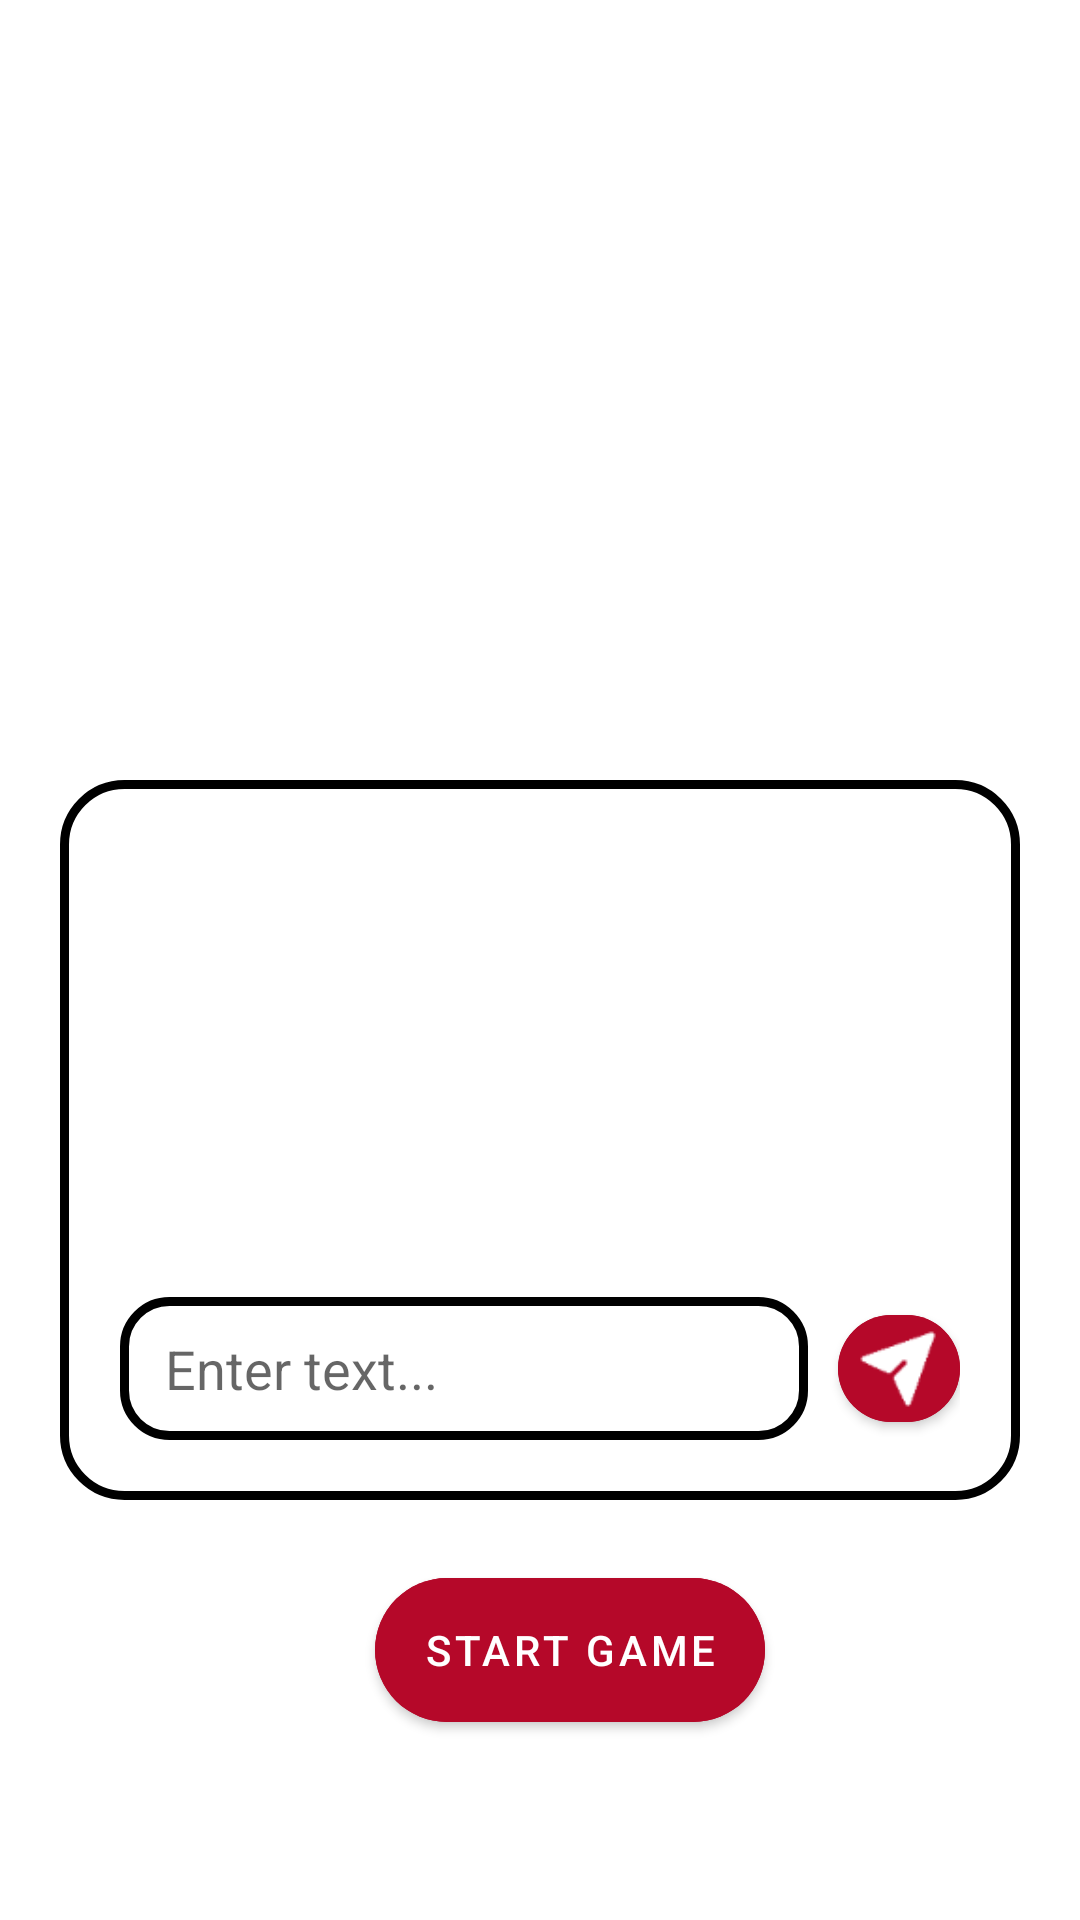

Here is an Android app screen rendered from its layout file. Give the layout XML and the strings, colors and styles it references.
<!-- AndroidManifest.xml: application theme Theme.PartyGamesApp -->
<!-- res/layout/fragment_room_lobby.xml -->
<?xml version="1.0" encoding="utf-8"?>
<layout xmlns:android="http://schemas.android.com/apk/res/android"
    xmlns:tools="http://schemas.android.com/tools"
    xmlns:app="http://schemas.android.com/apk/res-auto"
    tools:context=".RoomLobbyFragment">

    <LinearLayout
        android:layout_width="match_parent"
        android:layout_height="match_parent"
        android:orientation="vertical"
        android:background="@color/white"
        android:weightSum="5">

        <TextView
            android:id="@+id/gameLobbyTv"
            android:layout_width="match_parent"
            android:layout_height="0dp"
            android:layout_weight="2"
            tools:text="Game Lobby" />

        <LinearLayout
            android:layout_width="match_parent"
            android:layout_height="0dp"
            android:layout_weight="2"
            android:orientation="vertical"
            android:weightSum="1"
            android:layout_margin="20dp"
            android:background="@drawable/customborder">

            <TextView
                android:id="@+id/chatTv"
                android:layout_width="match_parent"
                android:layout_height="0dp"
                android:layout_weight="0.75"
                android:layout_marginBottom="10dp"/>

            <LinearLayout
                android:layout_width="match_parent"
                android:layout_height="0dp"
                android:layout_weight="0.25"
                android:orientation="horizontal"
                android:weightSum="1">

                <EditText
                    android:id="@+id/chatEt"
                    android:layout_width="0dp"
                    android:layout_height="match_parent"
                    android:layout_weight="0.85"
                    android:inputType="text"
                    android:hint="Enter text..."
                    android:paddingStart="15dp"
                    android:background="@drawable/rounded_edittext"/>

                <com.google.android.material.button.MaterialButton
                    android:id="@+id/sendChatBtn"
                    android:layout_width="0dp"
                    android:layout_height="match_parent"
                    android:layout_weight="0.15"
                    app:cornerRadius="100dp"
                    android:backgroundTint="#b50829"
                    android:layout_marginLeft="10dp"
                    app:icon="@drawable/send1"
                    app:iconSize="30dp"
                    app:iconGravity="textStart"
                    android:paddingRight="9dp"
                    />

            </LinearLayout>

        </LinearLayout>

        <com.google.android.material.button.MaterialButton
            android:id="@+id/startGameBtn"
            android:layout_width="wrap_content"
            android:layout_height="0dp"
            android:layout_weight="0.5"
            app:cornerRadius="100dp"
            android:backgroundTint="#b50829"
            android:layout_marginLeft="10dp"
            app:iconSize="30dp"
            app:iconGravity="textStart"
            android:text="Start Game"
            android:layout_gravity="center"
            />

    </LinearLayout>

</layout>
<!-- resources referenced by this layout -->
<resources>
  <!-- drawable customborder (drawable) -->
  <?xml version="1.0" encoding="utf-8"?>
  <shape xmlns:android="http://schemas.android.com/apk/res/android" android:shape="rectangle">
      <corners android:radius="20dp"/>
      <padding android:left="20dp" android:right="20dp" android:top="20dp" android:bottom="20dp"/>
      <stroke android:width="3dp" android:color="#000000"/>
  </shape>
  <!-- drawable rounded_edittext (drawable) -->
  <?xml version="1.0" encoding="utf-8"?>
  <shape xmlns:android="http://schemas.android.com/apk/res/android"
      android:shape="rectangle"
      android:padding="10dp">
  
      <solid android:color="#FFFFFF" />
      <corners android:radius="100dp" />
      <stroke android:width="3dp" android:color="#000000"/>
      <corners
          android:bottomRightRadius="15dp"
          android:bottomLeftRadius="15dp"
          android:topLeftRadius="15dp"
          android:topRightRadius="15dp" />
  </shape>
  <!-- drawable send1: png bitmap (drawable, 921 bytes) -->
  <style name="Theme.PartyGamesApp" parent="Theme.MaterialComponents.DayNight.DarkActionBar">
          
          <item name="colorPrimary">@color/purple_500</item>
          <item name="colorPrimaryVariant">@color/purple_700</item>
          <item name="colorOnPrimary">@color/white</item>
          
          <item name="colorSecondary">@color/teal_200</item>
          <item name="colorSecondaryVariant">@color/teal_700</item>
          <item name="colorOnSecondary">@color/black</item>
          
          <item name="android:statusBarColor" tools:targetApi="l">?attr/colorPrimaryVariant</item>
          
      </style>
  <!-- not gathered from this repository: default colours our renderer supplied (Android Studio template values) -->
  <color name="purple_500">#FF6200EE</color>
  <color name="purple_700">#FF3700B3</color>
  <color name="teal_200">#FF03DAC5</color>
  <color name="teal_700">#FF018786</color>
  <color name="black">#FF000000</color>
  <color name="white">#FFFFFFFF</color>
</resources>
